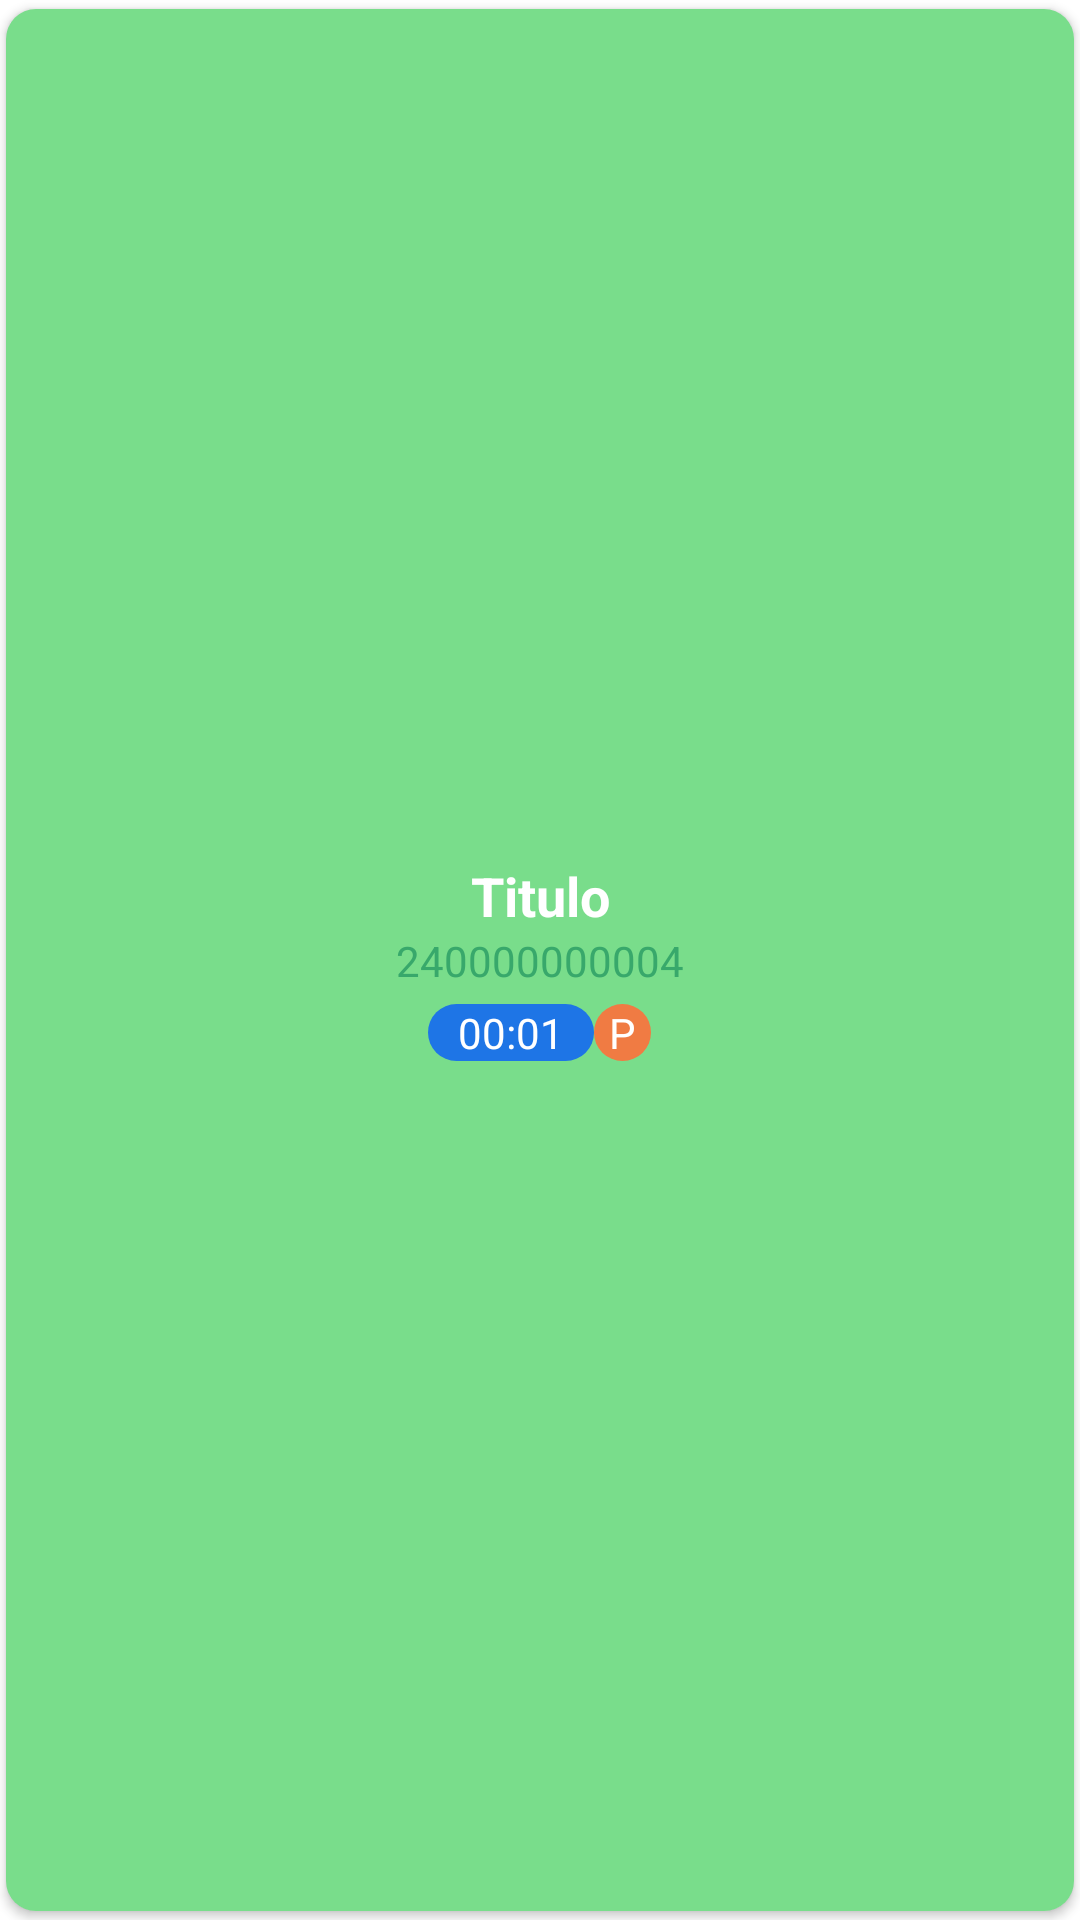

Android layout source for this screen:
<!-- AndroidManifest.xml: application theme Theme.Inforestapp -->
<!-- res/layout/fragment_mesa.xml -->
<?xml version="1.0" encoding="utf-8"?>
<RelativeLayout xmlns:android="http://schemas.android.com/apk/res/android"
    xmlns:app="http://schemas.android.com/apk/res-auto"
    xmlns:tools="http://schemas.android.com/tools"
    android:layout_width="match_parent"
    android:layout_height="120dp"
    android:gravity="center">

    <androidx.cardview.widget.CardView
        android:layout_width="match_parent"
        android:layout_height="match_parent"
        app:cardPreventCornerOverlap="false"
        app:cardCornerRadius="10dp"
        android:elevation="10dp"
        app:cardUseCompatPadding="true">

        <LinearLayout
            android:id="@+id/ll_mesa"
            android:layout_width="match_parent"
            android:layout_height="match_parent"
            android:background="@color/colorSecondary"
            android:gravity="center"
            android:padding="5dp"
            android:elevation="20dp"
            android:orientation="vertical">
            <TextView
                android:id="@+id/tv_nombre"
                android:layout_width="match_parent"
                android:layout_height="wrap_content"
                android:text="Titulo"
                android:ellipsize="end"
                android:gravity="center"
                android:textAllCaps="false"
                android:maxLines="1"
                android:textColor="@color/white"
                android:textSize="18sp"
                android:textStyle="bold"/>
            <TextView
                android:id="@+id/tv_pedido"
                android:layout_width="wrap_content"
                android:layout_height="wrap_content"
                android:text="240000000004"
                android:paddingStart="5dp"
                android:paddingEnd="5dp"
                android:layout_marginBottom="5dp"
                android:textAlignment="center"
                android:textColor="#38A86B"
                android:textAllCaps="false"
                android:textSize="14sp"
                tools:ignore="SmallSp" />
            <LinearLayout
                android:layout_width="wrap_content"
                android:layout_height="wrap_content"
                android:orientation="horizontal">
                <TextView
                    android:id="@+id/tv_pedido_hora"
                    android:layout_width="wrap_content"
                    android:layout_height="match_parent"
                    android:text="00:01"
                    android:textAlignment="center"
                    android:textAllCaps="false"
                    android:paddingStart="10dp"
                    android:paddingEnd="10dp"
                    android:gravity="center"
                    android:background="@drawable/boton_redondo_azul"
                    android:textColor="@color/white"
                    android:textSize="14sp"
                    tools:ignore="SmallSp" />











                <TextView
                    android:id="@+id/tv_pedido_precuenta"
                    android:layout_width="wrap_content"
                    android:layout_height="wrap_content"
                    android:text="P"
                    android:textAlignment="center"
                    android:textAllCaps="false"
                    android:paddingStart="5dp"
                    android:paddingEnd="5dp"
                    android:background="@drawable/boton_redondo_naranja"
                    android:textColor="@color/white"
                    android:textSize="14sp"
                    tools:ignore="SmallSp" />
            </LinearLayout>

        </LinearLayout>

    </androidx.cardview.widget.CardView>

    <LinearLayout
        android:layout_width="match_parent"
        android:layout_height="14dp"
        android:background="#000000"
        android:gravity="center"
        android:orientation="horizontal"
        android:visibility="gone">

        <TextView
            android:id="@+id/tv_codigo"
            android:layout_width="match_parent"
            android:layout_height="wrap_content"
            android:gravity="center"
            android:text="CODIGO"
            android:textColor="@color/white"
            android:textSize="12sp"
            android:textStyle="bold" />
    </LinearLayout>

</RelativeLayout>
<!-- resources referenced by this layout -->
<resources>
  <color name="colorSecondary">#79DD8B</color>
  <color name="white">#FFFFFFFF</color>
  <!-- drawable boton_redondo_azul (drawable) -->
  <?xml version="1.0" encoding="utf-8"?>
  <shape xmlns:android="http://schemas.android.com/apk/res/android">
      
      <solid android:color="#1E75E6" />
  
      
      <corners android:radius="@dimen/border_boton" />
  
      
  </shape>
  <!-- drawable boton_redondo_naranja (drawable) -->
  <?xml version="1.0" encoding="utf-8"?>
  <shape xmlns:android="http://schemas.android.com/apk/res/android">
      
      <solid android:color="#F07B43" />
  
      
      <corners android:radius="@dimen/border_boton" />
  
      
  </shape>
  <!-- drawable precuenta_14x14: vector/xml drawable (drawable, 2078 chars, omitted) -->
  <style name="Theme.Inforestapp" parent="Theme.MaterialComponents.DayNight.NoActionBar">
          
          <item name="colorPrimary">@color/colorPrimary</item>
          <item name="colorPrimaryVariant">@color/colorPrimary</item>
          <item name="colorOnPrimary">@color/white</item>
          
          <item name="colorSecondary">@color/teal_200</item>
          <item name="colorSecondaryVariant">@color/teal_700</item>
          <item name="colorOnSecondary">@color/colorText</item>
          
          <item name="android:statusBarColor">?attr/colorPrimaryVariant</item>
          
          <item name="android:windowFullscreen">true</item>
          <item name="android:windowNoTitle">true</item>
          <item name="android:windowActionBarOverlay">true</item>
  
      </style>
  <dimen name="border_boton">30dp</dimen>
  <color name="colorPrimary">#42C67E</color>
  <color name="teal_200">#79DD8B</color>
  <color name="teal_700">#FF018786</color>
  <color name="colorText">#1E2947</color>
</resources>
